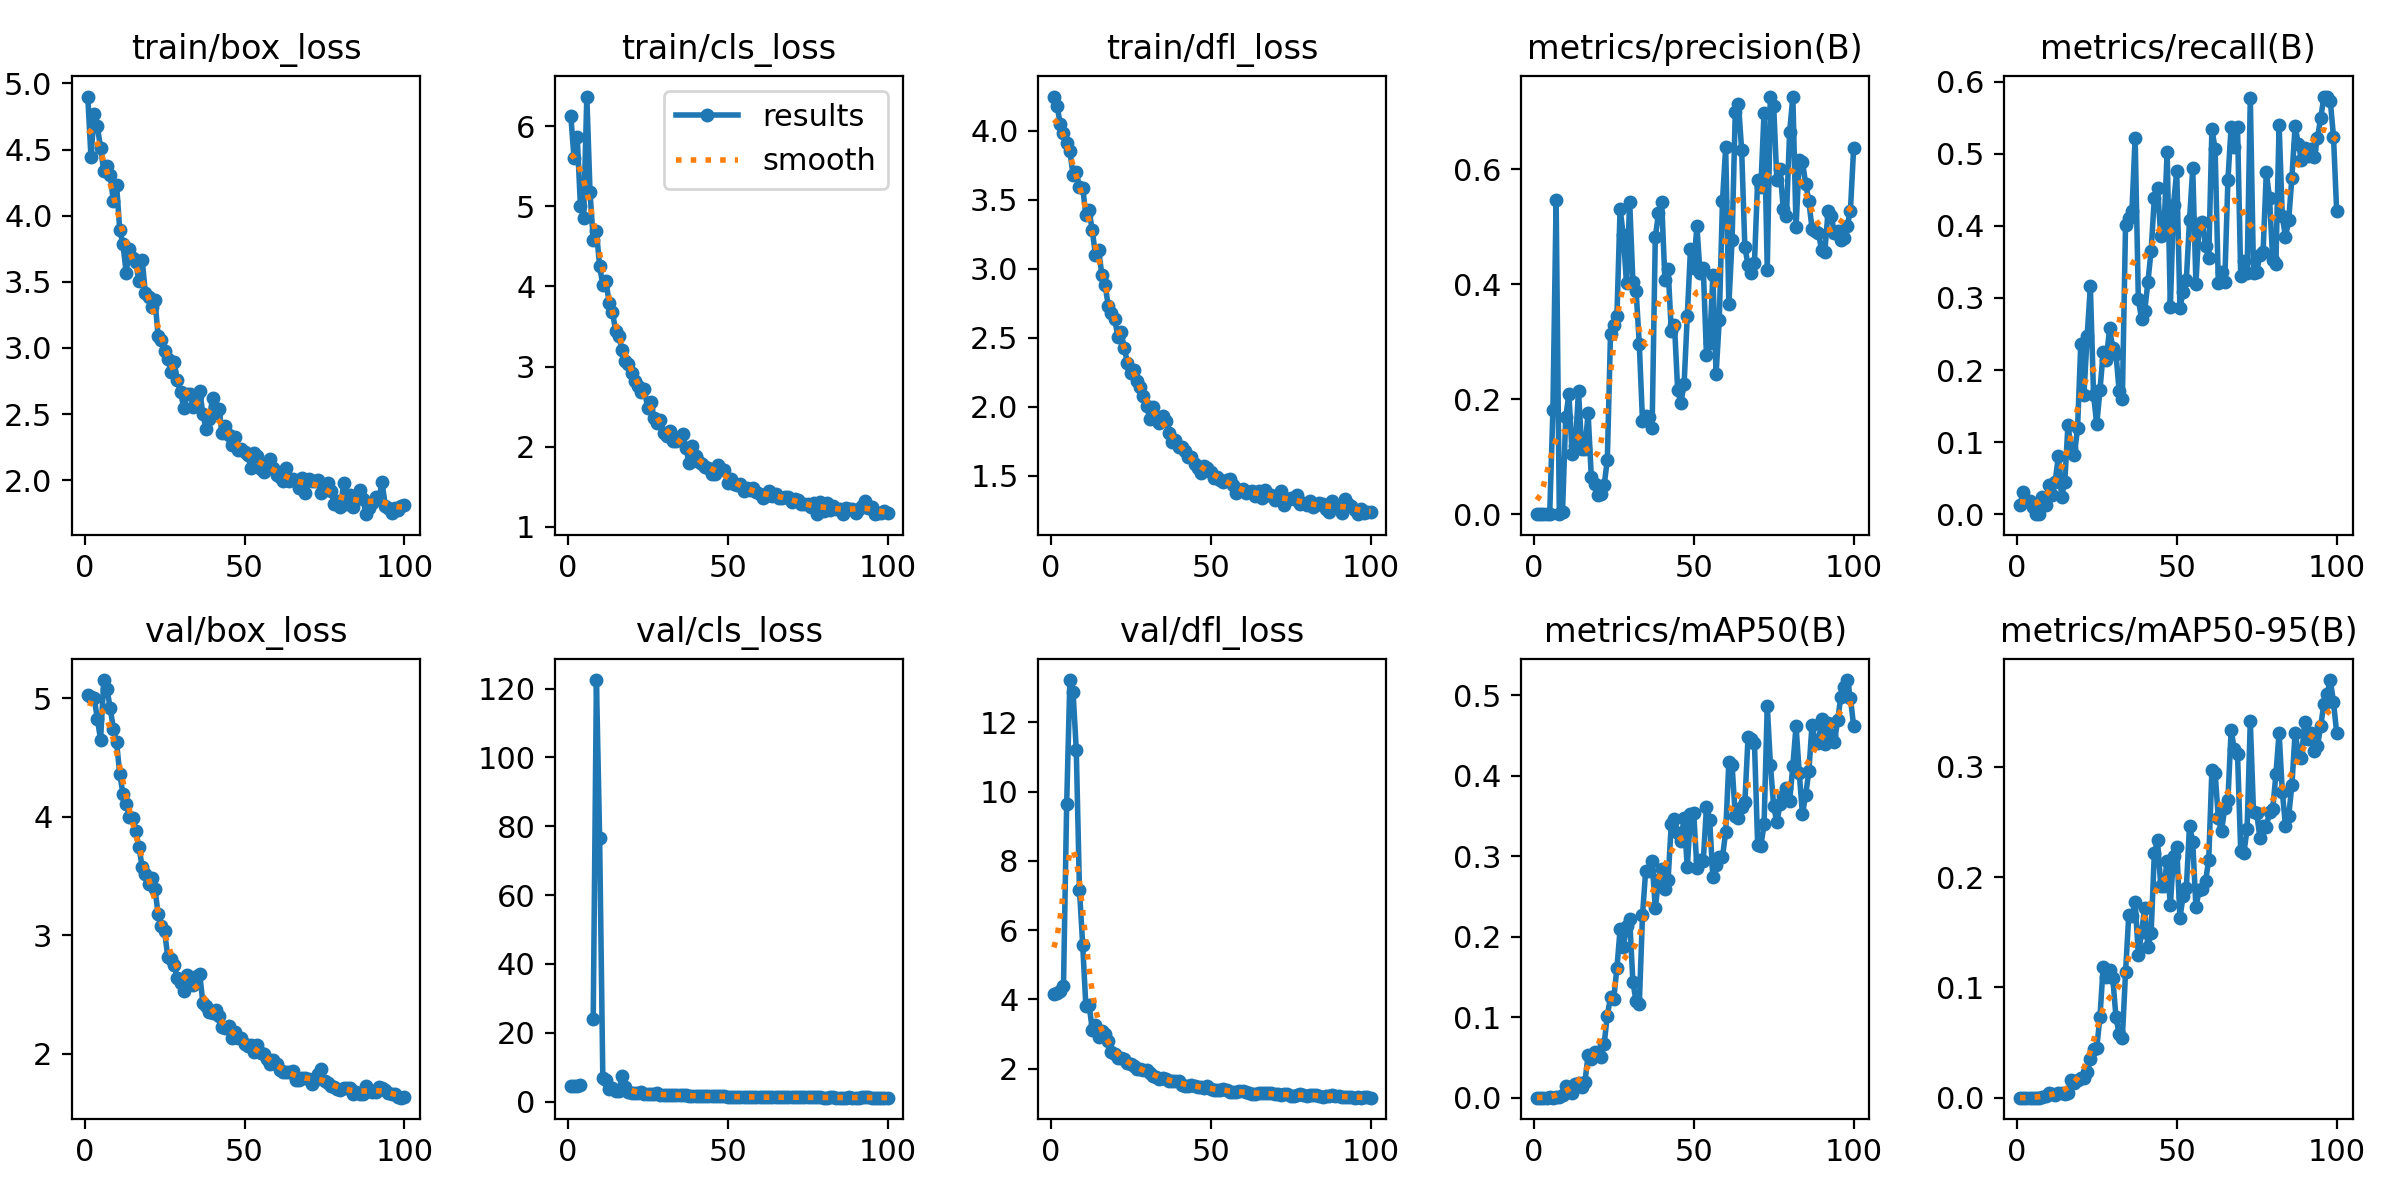

The data file committed next to this chart (first rows):
epoch, time, train/box_loss, train/cls_loss, train/dfl_loss, metrics/precision(B), metrics/recall(B), metrics/mAP50(B), metrics/mAP50-95(B), val/box_loss, val/cls_loss, val/dfl_loss, lr/pg0, lr/pg1, lr/pg2
1, 9.548, 4.901, 6.127, 4.249, 2e-05, 0.01299, 2e-05, 1e-05, 5.025, 4.653, 4.17, 0.0002169, 0.0002169, 0.0002169
2, 16.4, 4.442, 5.601, 4.18, 6e-05, 0.03117, 9e-05, 2e-05, 5.013, 4.671, 4.198, 0.0004349, 0.0004349, 0.0004349
3, 27.06, 4.771, 5.863, 4.048, 5e-05, 0.01818, 3e-05, 1e-05, 5.001, 4.592, 4.243, 0.0006485, 0.0006485, 0.0006485
4, 37.41, 4.675, 5.003, 3.981, 5e-05, 0.01818, 3e-05, 1e-05, 4.826, 4.826, 4.385, 0.0006472, 0.0006472, 0.0006472
5, 53.98, 4.512, 4.854, 3.913, 0.00107, 0.00946, 0.00038, 0.00012, 4.649, inf, 9.637, 0.0006406, 0.0006406, 0.0006406
6, 60.99, 4.34, 6.368, 3.855, 0.182, 0.00026, 8e-05, 1e-05, 5.153, inf, 13.22, 0.000634, 0.000634, 0.000634
7, 68.63, 4.373, 5.179, 3.677, 0.5464, 0.00019, 0.00044, 0.0001, 5.077, inf, 12.87, 0.0006274, 0.0006274, 0.0006274
8, 79.18, 4.311, 4.584, 3.698, 0.00082, 0.02335, 0.00091, 0.0004, 4.918, 23.98, 11.21, 0.0006208, 0.0006208, 0.0006208
9, 86.38, 4.107, 4.693, 3.594, 0.00428, 0.01313, 0.00341, 0.0013, 4.744, 122.5, 7.158, 0.0006142, 0.0006142, 0.0006142
10, 98.4, 4.231, 4.25, 3.589, 0.1689, 0.04013, 0.01391, 0.00384, 4.628, 76.71, 5.587, 0.0006076, 0.0006076, 0.0006076
11, 105.5, 3.89, 4.02, 3.392, 0.2086, 0.02707, 0.01043, 0.00309, 4.359, 6.867, 3.802, 0.000601, 0.000601, 0.000601
12, 112.5, 3.784, 4.063, 3.423, 0.1046, 0.0454, 0.00638, 0.0021, 4.192, 6.436, 3.844, 0.0005944, 0.0005944, 0.0005944
13, 118.8, 3.57, 3.791, 3.279, 0.1186, 0.08065, 0.01672, 0.00445, 4.11, 3.538, 3.129, 0.0005878, 0.0005878, 0.0005878
14, 125.9, 3.746, 3.682, 3.101, 0.2144, 0.02422, 0.01825, 0.0045, 3.996, 3.928, 3.277, 0.0005812, 0.0005812, 0.0005812
15, 133.6, 3.677, 3.449, 3.132, 0.1133, 0.0444, 0.01358, 0.0034, 3.989, 3.035, 2.913, 0.0005746, 0.0005746, 0.0005746
16, 140, 3.647, 3.38, 2.957, 0.114, 0.124, 0.01928, 0.00438, 3.879, 3.073, 3.076, 0.000568, 0.000568, 0.000568
17, 151.9, 3.503, 3.204, 2.881, 0.1757, 0.09219, 0.05288, 0.01589, 3.745, 7.321, 2.998, 0.0005613, 0.0005613, 0.0005613
18, 162.8, 3.666, 3.071, 2.734, 0.06423, 0.08232, 0.0485, 0.01301, 3.575, 4.147, 2.813, 0.0005547, 0.0005547, 0.0005547
19, 169.6, 3.414, 3.033, 2.681, 0.05181, 0.1192, 0.05655, 0.0164, 3.519, 2.798, 2.487, 0.0005481, 0.0005481, 0.0005481
20, 177.1, 3.381, 2.916, 2.636, 0.03374, 0.2355, 0.0539, 0.01762, 3.431, 2.523, 2.426, 0.0005415, 0.0005415, 0.0005415
21, 184.5, 3.31, 2.817, 2.508, 0.03578, 0.166, 0.05072, 0.01761, 3.482, 2.426, 2.323, 0.0005349, 0.0005349, 0.0005349
22, 191.6, 3.362, 2.752, 2.541, 0.05005, 0.2477, 0.0661, 0.02323, 3.389, 2.487, 2.324, 0.0005283, 0.0005283, 0.0005283
23, 198.5, 3.087, 2.682, 2.425, 0.09404, 0.3159, 0.102, 0.03547, 3.179, 2.73, 2.288, 0.0005217, 0.0005217, 0.0005217
24, 209.3, 3.062, 2.719, 2.319, 0.313, 0.1651, 0.1247, 0.0437, 3.082, 2.272, 2.151, 0.0005151, 0.0005151, 0.0005151
25, 216.8, 2.974, 2.484, 2.245, 0.3291, 0.1248, 0.1225, 0.04531, 3.036, 2.261, 2.123, 0.0005085, 0.0005085, 0.0005085
26, 224.1, 2.913, 2.56, 2.266, 0.344, 0.1719, 0.1607, 0.07317, 2.82, 2.276, 2.072, 0.0005019, 0.0005019, 0.0005019
27, 231.9, 2.821, 2.358, 2.184, 0.5315, 0.2246, 0.2093, 0.1183, 2.801, 2.254, 2, 0.0004953, 0.0004953, 0.0004953
28, 239, 2.891, 2.299, 2.145, 0.4851, 0.2142, 0.1869, 0.1096, 2.752, 2.446, 2.006, 0.0004887, 0.0004887, 0.0004887
29, 245.7, 2.754, 2.327, 2.076, 0.4016, 0.2577, 0.2127, 0.1155, 2.637, 1.996, 1.961, 0.0004821, 0.0004821, 0.0004821
30, 256.3, 2.664, 2.171, 2.003, 0.543, 0.2309, 0.2216, 0.1088, 2.598, 1.954, 1.966, 0.0004755, 0.0004755, 0.0004755
31, 266.1, 2.548, 2.128, 1.913, 0.4042, 0.2228, 0.1436, 0.07317, 2.526, 1.925, 1.87, 0.0004689, 0.0004689, 0.0004689
32, 272.6, 2.648, 2.191, 1.996, 0.3885, 0.1706, 0.1195, 0.0573, 2.668, 1.893, 1.799, 0.0004623, 0.0004623, 0.0004623
33, 280.2, 2.652, 2.075, 1.914, 0.2959, 0.1598, 0.1158, 0.05431, 2.647, 1.952, 1.768, 0.0004557, 0.0004557, 0.0004557
34, 288.3, 2.554, 2.07, 1.885, 0.162, 0.4018, 0.2266, 0.1135, 2.579, 1.956, 1.716, 0.0004491, 0.0004491, 0.0004491
35, 295.6, 2.637, 2.118, 1.935, 0.1716, 0.4104, 0.2821, 0.1654, 2.657, 1.926, 1.727, 0.0004425, 0.0004425, 0.0004425
36, 303.1, 2.677, 2.159, 1.894, 0.1689, 0.4208, 0.2812, 0.1643, 2.67, 1.919, 1.718, 0.0004359, 0.0004359, 0.0004359
37, 310.4, 2.497, 1.98, 1.812, 0.1496, 0.5224, 0.2934, 0.1774, 2.427, 1.849, 1.649, 0.0004293, 0.0004293, 0.0004293
38, 318.6, 2.386, 1.795, 1.746, 0.4817, 0.2981, 0.2353, 0.1291, 2.404, 1.721, 1.633, 0.0004227, 0.0004227, 0.0004227
39, 330.5, 2.465, 2.012, 1.758, 0.5234, 0.2708, 0.2699, 0.1502, 2.354, 1.684, 1.649, 0.0004161, 0.0004161, 0.0004161
40, 336.8, 2.619, 1.881, 1.707, 0.5432, 0.2823, 0.2836, 0.1722, 2.344, 1.706, 1.646, 0.0004095, 0.0004095, 0.0004095
41, 351.1, 2.508, 1.815, 1.708, 0.4082, 0.3225, 0.2592, 0.1363, 2.367, 1.616, 1.534, 0.0004029, 0.0004029, 0.0004029
42, 358.6, 2.539, 1.78, 1.681, 0.427, 0.3658, 0.2705, 0.1494, 2.324, 1.606, 1.499, 0.0003963, 0.0003963, 0.0003963
43, 365.5, 2.357, 1.742, 1.633, 0.3186, 0.4388, 0.3404, 0.2216, 2.231, 1.572, 1.512, 0.0003897, 0.0003897, 0.0003897
44, 373.2, 2.407, 1.73, 1.635, 0.3294, 0.4531, 0.3465, 0.2333, 2.22, 1.593, 1.523, 0.0003831, 0.0003831, 0.0003831
45, 383.9, 2.338, 1.66, 1.583, 0.2154, 0.3857, 0.3286, 0.1923, 2.238, 1.62, 1.508, 0.0003765, 0.0003765, 0.0003765
46, 391, 2.265, 1.662, 1.555, 0.1935, 0.3921, 0.319, 0.1915, 2.131, 1.603, 1.487, 0.0003699, 0.0003699, 0.0003699
47, 397.7, 2.329, 1.774, 1.517, 0.226, 0.503, 0.3479, 0.215, 2.187, 1.557, 1.462, 0.0003632, 0.0003632, 0.0003632
48, 404.9, 2.231, 1.718, 1.573, 0.3445, 0.2868, 0.2861, 0.1743, 2.131, 1.529, 1.433, 0.0003566, 0.0003566, 0.0003566
49, 415.2, 2.239, 1.707, 1.558, 0.4613, 0.4293, 0.3518, 0.2195, 2.131, 1.529, 1.494, 0.00035, 0.00035, 0.00035
50, 423.2, 2.213, 1.548, 1.526, 0.4275, 0.4763, 0.3539, 0.2274, 2.084, 1.446, 1.419, 0.0003434, 0.0003434, 0.0003434
51, 430.1, 2.192, 1.595, 1.486, 0.5016, 0.2865, 0.2858, 0.1632, 2.065, 1.436, 1.38, 0.0003368, 0.0003368, 0.0003368
52, 439.9, 2.094, 1.541, 1.489, 0.4189, 0.3082, 0.2958, 0.1826, 2.078, 1.462, 1.396, 0.0003302, 0.0003302, 0.0003302
53, 450.9, 2.204, 1.526, 1.467, 0.4274, 0.3247, 0.2938, 0.1897, 2.018, 1.427, 1.378, 0.0003236, 0.0003236, 0.0003236
54, 461.4, 2.184, 1.532, 1.456, 0.2764, 0.4084, 0.3614, 0.2467, 2.076, 1.474, 1.41, 0.000317, 0.000317, 0.000317
55, 475.7, 2.084, 1.443, 1.471, 0.2978, 0.4798, 0.3448, 0.2321, 2.01, 1.421, 1.4, 0.0003104, 0.0003104, 0.0003104
56, 483.3, 2.062, 1.484, 1.476, 0.4153, 0.3197, 0.2737, 0.1726, 1.995, 1.372, 1.338, 0.0003038, 0.0003038, 0.0003038
57, 499.5, 2.121, 1.455, 1.431, 0.2432, 0.4023, 0.2891, 0.1882, 1.96, 1.368, 1.326, 0.0002972, 0.0002972, 0.0002972
58, 506, 2.161, 1.486, 1.375, 0.3379, 0.4049, 0.2988, 0.1888, 1.917, 1.351, 1.317, 0.0002906, 0.0002906, 0.0002906
59, 513, 2.091, 1.436, 1.393, 0.5446, 0.3721, 0.299, 0.1961, 1.946, 1.369, 1.346, 0.000284, 0.000284, 0.000284
60, 526.5, 2.041, 1.413, 1.402, 0.6379, 0.3555, 0.3298, 0.2156, 1.914, 1.351, 1.343, 0.0002774, 0.0002774, 0.0002774
... 40 more rows
